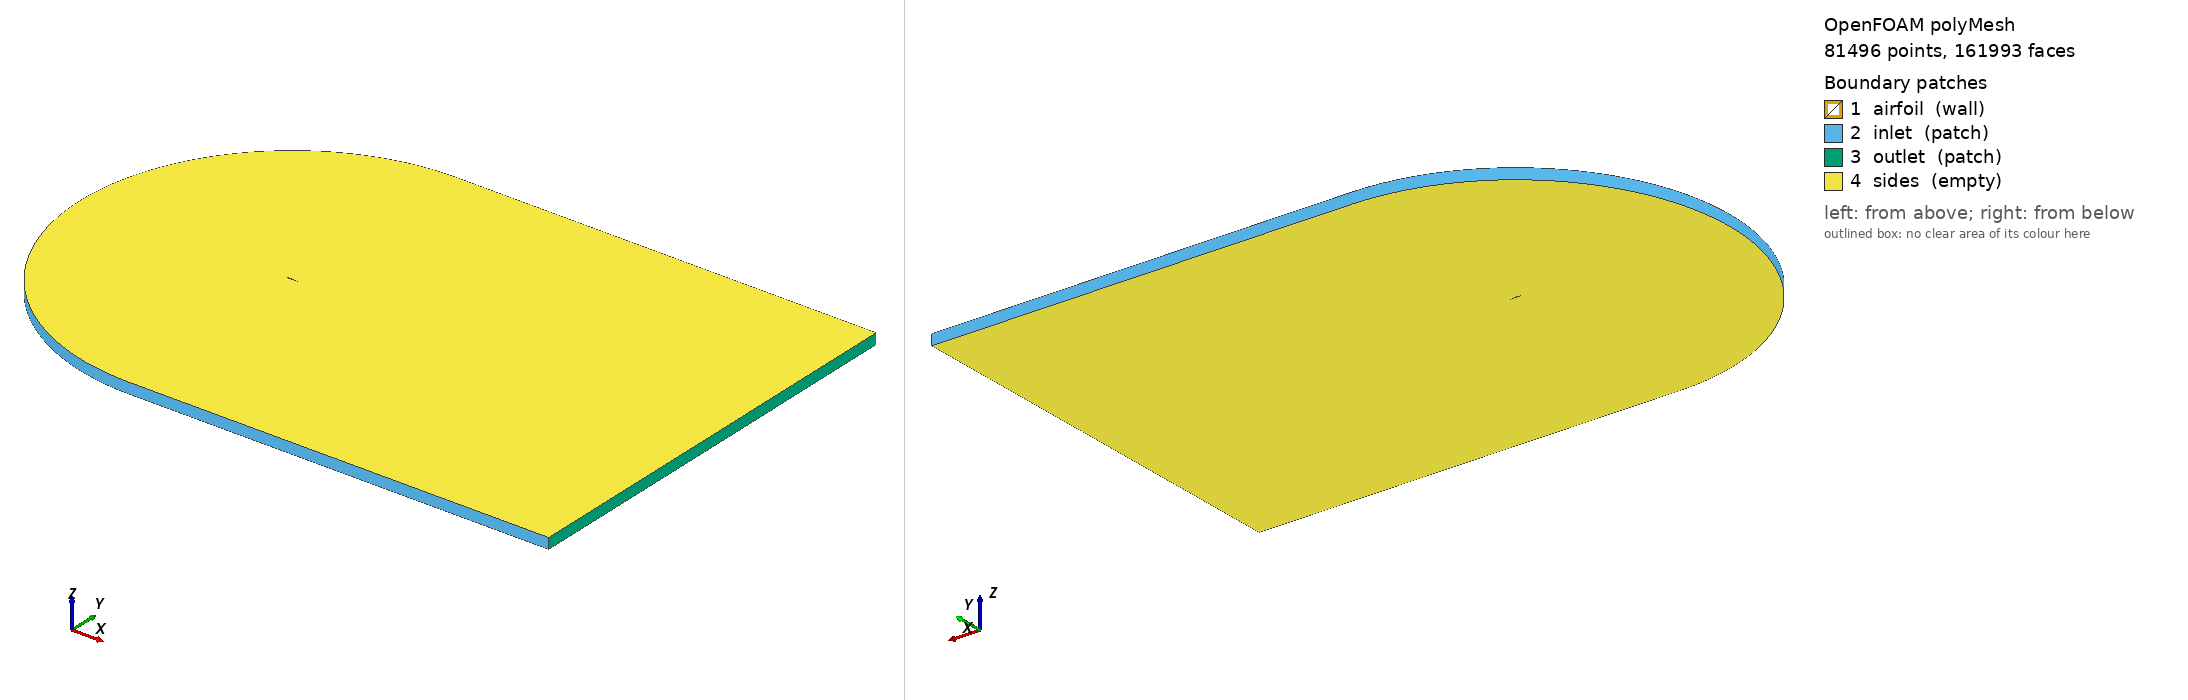

OpenFOAM case: the committed polyMesh, 81496 points, 161993 faces. Boundary patches (legend numbers): 1 airfoil (wall), 2 inlet (patch), 3 outlet (patch), 4 sides (empty). Left view from above one corner, right view from below the opposite corner. Boundary conditions: 2 field file(s) under 0/; 4 of 4 drawn patches have an entry in a shipped field file.

=== constant/polyMesh/boundary ===
FoamFile
{
    version     2.0;
    format      ascii;
    class       polyBoundaryMesh;
    location    "constant/polyMesh";
    object      boundary;
}

4         
(
    airfoil
    {
        type wall;
        nFaces 289;
        startFace 80497;
    }
    inlet
    {
        type patch;
        nFaces 227;
        startFace 80786;
    }
    outlet
    {
        type patch;
        nFaces 150;
        startFace 81013;
    }
    sides
    {
        type empty;
        nFaces 80830;
        startFace 81163;
    }
)


=== system/controlDict ===
/*--------------------------------*- C++ -*----------------------------------*\
  =========                 |
  \\      /  F ield         | OpenFOAM: The Open Source CFD Toolbox
   \\    /   O peration     | Website:  https://openfoam.org
    \\  /    A nd           | Version:  13
     \\/     M anipulation  |
\*---------------------------------------------------------------------------*/
FoamFile
{
    format          ascii;
    class           dictionary;
    location        "system";
    object          controlDict;
}
// * * * * * * * * * * * * * * * * * * * * * * * * * * * * * * * * * * * * * //

solver          incompressibleFluid;

libs            ( "libgammaSST.so" );

startFrom       latestTime;

startTime       0;

stopAt          endTime;

endTime         5000;

deltaT          1;

writeControl    timeStep;

writeInterval   500;

purgeWrite      0;

writeFormat     ascii;

writePrecision  6;

writeCompression off;

timeFormat      general;

timePrecision   6;

runTimeModifiable true;

functions
{
    wallShearStress
    {
        type            wallShearStress;
        libs            ( "libfieldFunctionObjects.so" );
        writeControl    writeTime;
        patches         ( airfoil );
    }
    fieldAverage
    {
        type            fieldAverage;
        libs            ( "libfieldFunctionObjects.so" );
        writeControl    writeTime;
        enabled         false;
        restartOnRestart true;
        fields          ( p { mean on ; prime2Mean off ; base time ; } U { mean on ; prime2Mean off ; base time ; } wallShearStress { mean on ; prime2Mean off ; base time ; } );
    }
    surfaces
    {
        type            surfaces;
        libs            ( "libsampling.so" );
        writeControl    writeTime;
        surfaceFormat   raw;
        interpolationScheme cell;
        fields          ( p wallShearStress );
        surfaces
        {
            airfoilSurf
            {
                type            patch;
                patches         ( airfoil );
                interpolate     false;
            }
        }
    }
    #includeFunc    forceCoeffs
    yPlus
    {
        type            yPlus;
        libs            ( "libfieldFunctionObjects.so" );
        writeControl    writeTime;
    }
    upstreamProbe
    {
        type            probes;
        libs            ( "libsampling.so" );
        writeControl    timeStep;
        writeInterval   100;
        fields          ( U p k omega nut );
        probeLocations  ( ( -0.5 0 0.5 ) ( -0.25 0 0.5 ) ( -0.1 0 0.5 ) ( 0.5 0.09 0.5 ) ( 2 0 0.5 ) );
    }
}


// ************************************************************************* //


=== 0/nut ===
/*--------------------------------*- C++ -*----------------------------------*\
  =========                 |
  \\      /  F ield         | OpenFOAM: The Open Source CFD Toolbox
   \\    /   O peration     | Website:  https://openfoam.org
    \\  /    A nd           | Version:  13
     \\/     M anipulation  |
\*---------------------------------------------------------------------------*/
FoamFile
{
    format      ascii;
    class       volScalarField;
    location    "0";
    object      nut;
}
// * * * * * * * * * * * * * * * * * * * * * * * * * * * * * * * * * * * * * //

#include        "include/caseSettings"

dimensions      [0 2 -1 0 0 0 0];

internalField   uniform $nutInlet;

boundaryField
{
    inlet
    {
        type            freestream;
        freestreamValue $internalField;
    }

    outlet
    {
        type            freestream;
        freestreamValue $internalField;
    }

    airfoil
    {
        type            nutLowReWallFunction;
        value           uniform 0;
    }

    sides
    {
        type            empty;
    }
}


// ************************************************************************* //


=== 0/omega ===
/*--------------------------------*- C++ -*----------------------------------*\
  =========                 |
  \\      /  F ield         | OpenFOAM: The Open Source CFD Toolbox
   \\    /   O peration     | Website:  https://openfoam.org
    \\  /    A nd           | Version:  13
     \\/     M anipulation  |
\*---------------------------------------------------------------------------*/
FoamFile
{
    format      ascii;
    class       volScalarField;
    location    "0";
    object      omega;
}
// * * * * * * * * * * * * * * * * * * * * * * * * * * * * * * * * * * * * * //

#include        "include/caseSettings"

dimensions      [0 0 -1 0 0 0 0];

internalField   uniform $omegaInlet;

boundaryField
{
    inlet
    {
        type            fixedValue;
        value           $internalField;
    }

    outlet
    {
        type            zeroGradient;
    }

    airfoil
    {
        type            omegaWallFunction;
        value           $internalField;
    }

    sides
    {
        type            empty;
    }
}

// ************************************************************************* //


Also in the case, not shown: constant/polyMesh/faces.gz (numeric list); constant/polyMesh/neighbour.gz (numeric list); constant/polyMesh/owner.gz (numeric list); constant/polyMesh/points.gz (numeric list).
